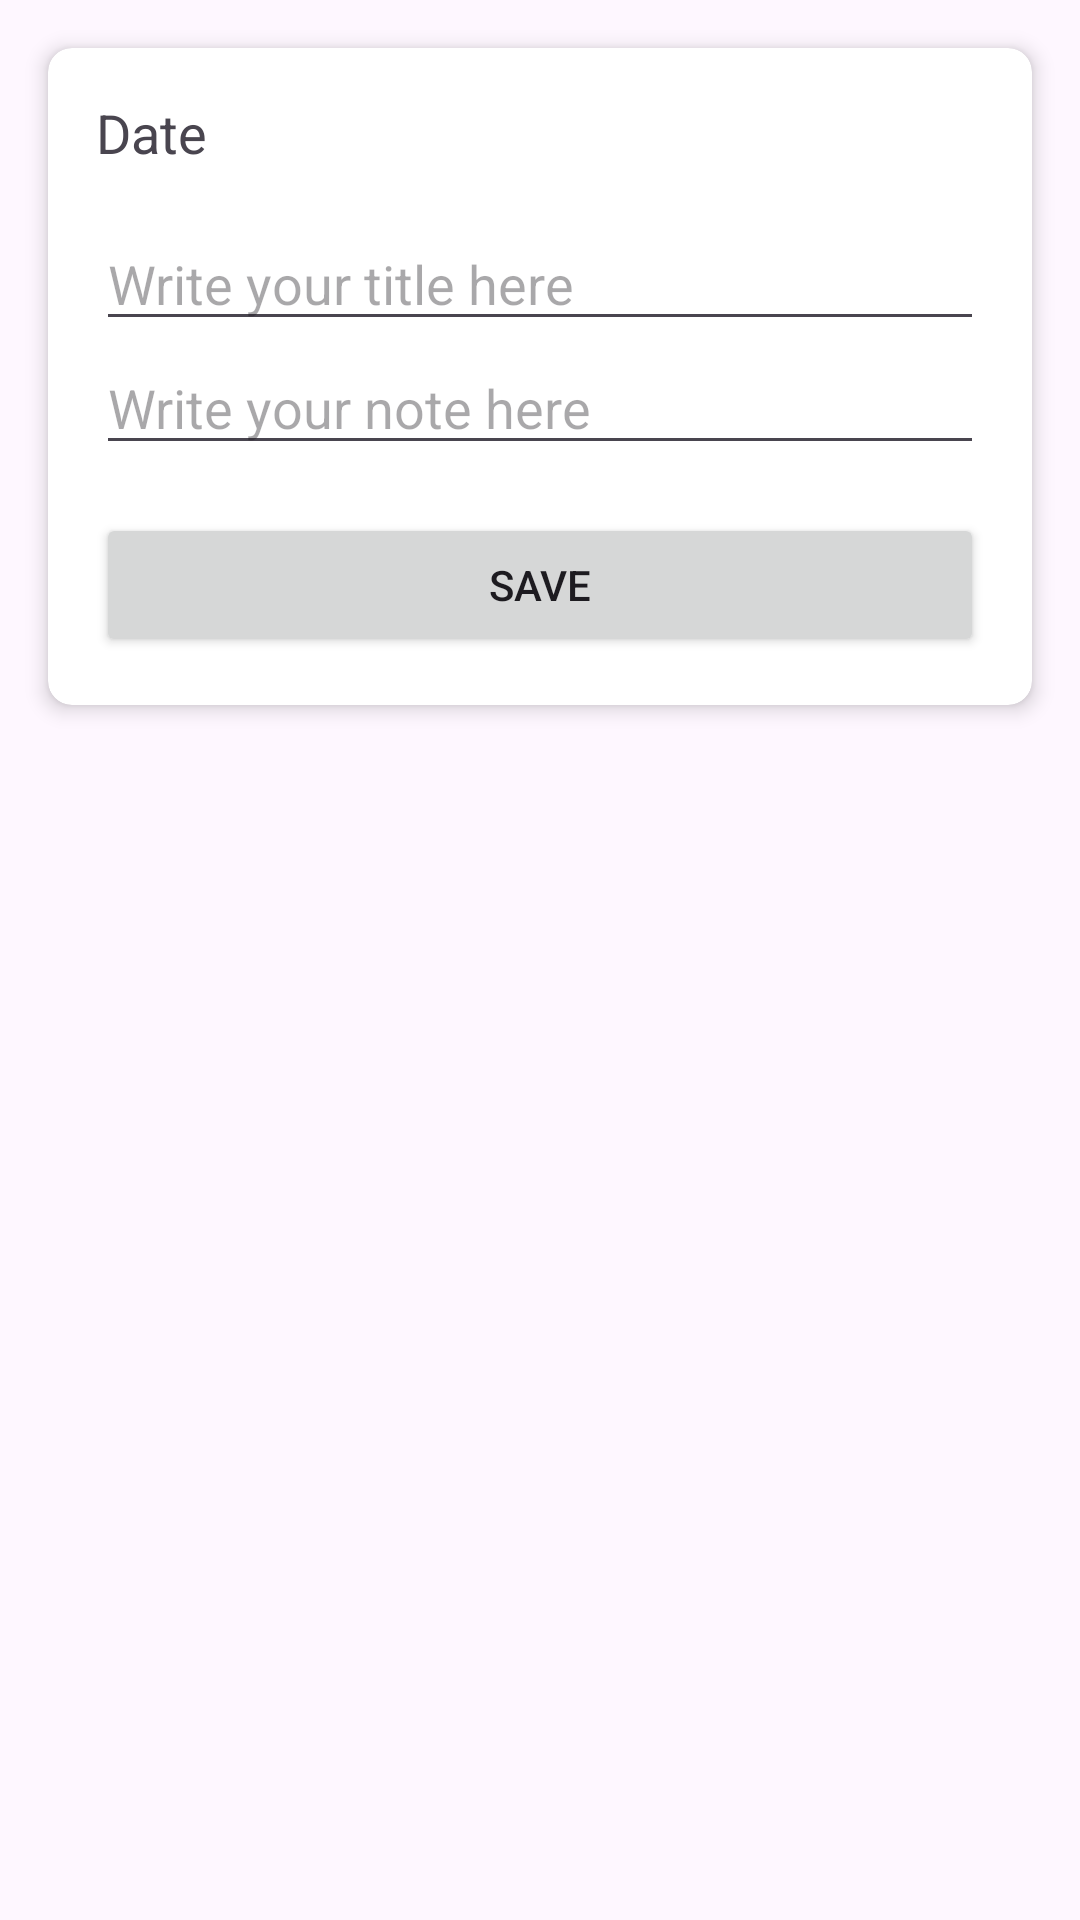

Android layout source for this screen:
<!-- AndroidManifest.xml: application theme Theme.Relog2 -->
<!-- res/layout/fragment_diary.xml -->
<?xml version="1.0" encoding="utf-8"?>
<FrameLayout xmlns:android="http://schemas.android.com/apk/res/android"
    xmlns:app="http://schemas.android.com/apk/res-auto"
    xmlns:tools="http://schemas.android.com/tools"
    android:layout_width="match_parent"
    android:layout_height="match_parent">

    <androidx.cardview.widget.CardView
        android:layout_width="match_parent"
        android:layout_height="wrap_content"
        android:layout_margin="16dp"
        app:cardCornerRadius="8dp"
        app:cardElevation="4dp">

        <LinearLayout
            android:layout_width="match_parent"
            android:layout_height="wrap_content"
            android:orientation="vertical"
            android:padding="16dp">

            <TextView
                android:id="@+id/textViewDate"
                android:layout_width="match_parent"
                android:layout_height="wrap_content"
                android:text="Date"
                android:textSize="18sp"
                android:layout_marginBottom="16dp"/>
            <EditText
                android:id="@+id/editTextTitle"
                android:layout_width="match_parent"
                android:layout_height="0dp"
                android:layout_weight="1"
                android:hint="Write your title here"/>

            <EditText
                android:id="@+id/editTextNote"
                android:layout_width="match_parent"
                android:layout_height="0dp"
                android:layout_weight="1"
                android:hint="Write your note here"/>

            <Button
                android:id="@+id/buttonSave"
                android:layout_width="match_parent"
                android:layout_height="wrap_content"
                android:text="Save"
                android:layout_marginTop="16dp"/>


        </LinearLayout>
    </androidx.cardview.widget.CardView>

</FrameLayout>
<!-- resources referenced by this layout -->
<resources>
  <style name="Theme.Relog2" parent="Base.Theme.Relog2" />
  <style name="Base.Theme.Relog2" parent="Theme.Material3.DayNight.NoActionBar">
          
          
      </style>
</resources>
